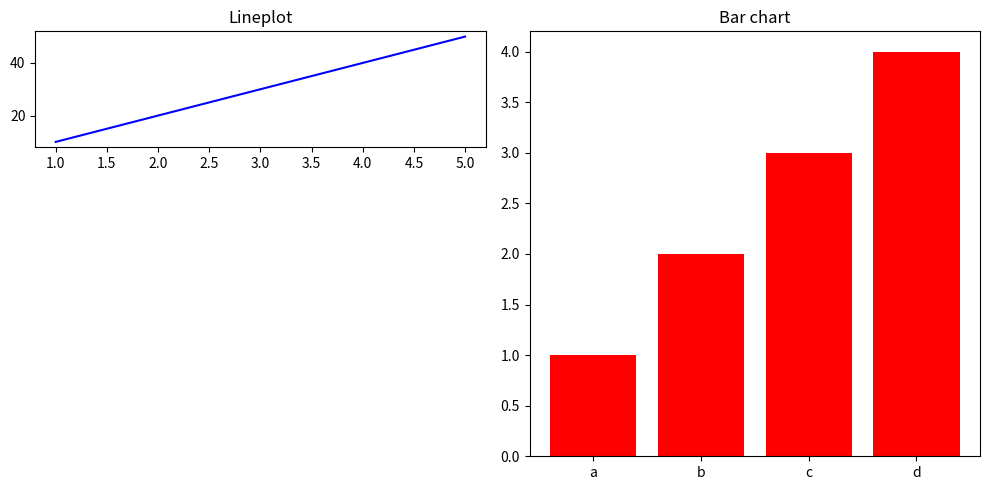

Write Python code to recreate this figure.
import matplotlib.pyplot as plt 

plt.figure(figsize=(10, 5))
plt.subplot(3,2,1) # [First]=number of rows  [Second]=number of columns  [Third]=index
plt.plot([1,2,3,4,5], [10,20,30,40,50], "b")
plt.title("Lineplot")

plt.subplot(1,2,2)
plt.bar(["a","b","c","d"], [1,2,3,4], color="red")
plt.title("Bar chart")

plt.tight_layout() # Adjusts the layout so there isnt any overlapping

plt.show()